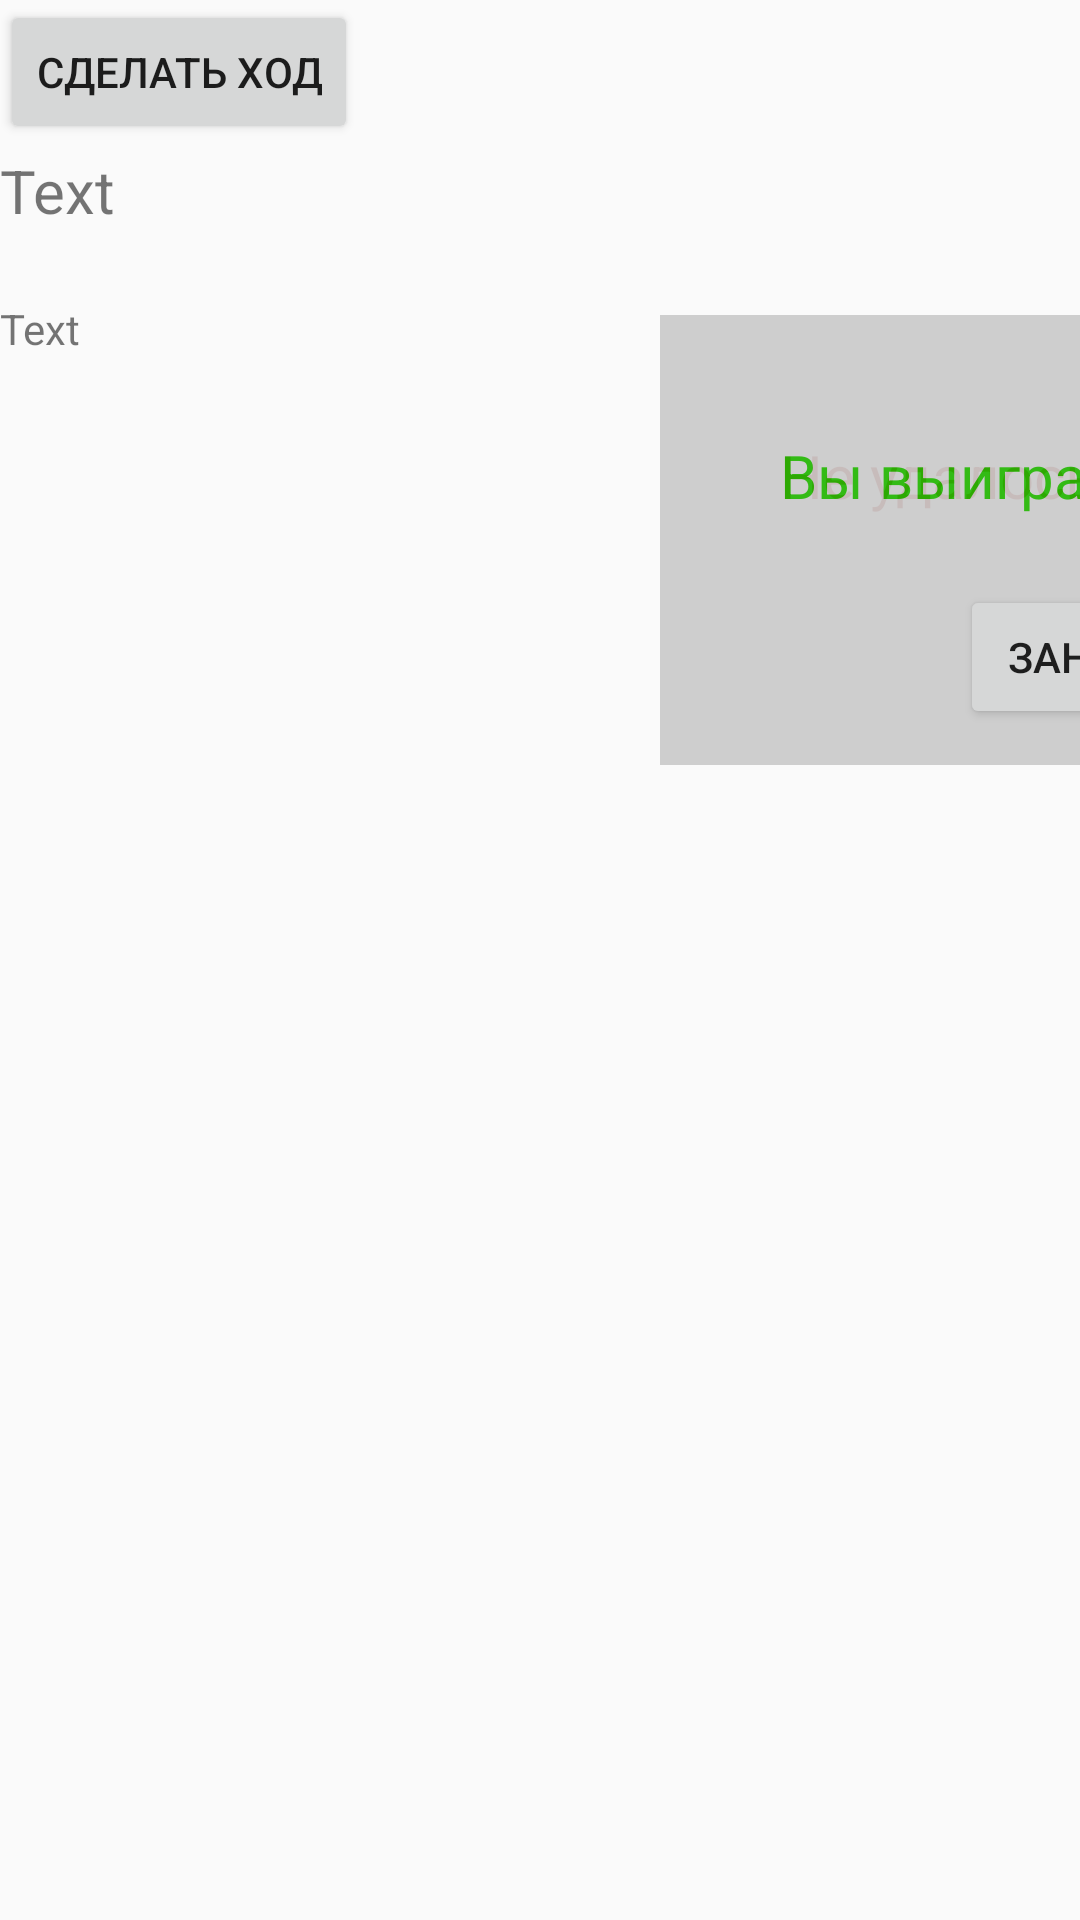

Write the Android layout XML for this screen, with the resource values it uses.
<!-- AndroidManifest.xml: application theme AppTheme -->
<!-- res/layout/main.xml -->
<?xml version="1.0" encoding="utf-8"?>
<AbsoluteLayout
	xmlns:android="http://schemas.android.com/apk/res/android"
	android:layout_height="match_parent"
	android:layout_width="match_parent"
	android:id="@+id/screen"
	android:layout_gravity="bottom|right">

	<Button
		android:layout_height="wrap_content"
		android:layout_width="wrap_content"
		android:text="Сделать ход"
		android:id="@+id/mainButton1"
		android:onClick="click"/>

	<TextView
		android:layout_height="wrap_content"
		android:layout_width="wrap_content"
		android:text="Text"
		android:id="@+id/text"
		android:layout_y="50dp"
		android:textSize="20sp"/>

	<AbsoluteLayout
		android:layout_height="150dp"
		android:layout_width="200dp"
		android:layout_x="220dp"
		android:layout_y="105dp"
		android:background="#CECECE"
		android:visibility="visible"
		android:id="@+id/gameOver"
		android:alpha="0.9">

		<TextView
			android:layout_height="wrap_content"
			android:layout_width="wrap_content"
			android:text="Не удалось..."
			android:textSize="20sp"
			android:layout_x="40dp"
			android:layout_y="40dp"
			android:textColor="#870700"
			android:alpha="1.0"/>

		<Button
			android:layout_height="wrap_content"
			android:layout_width="wrap_content"
			android:text="Заново"
			android:layout_x="100dp"
			android:layout_y="90dp"
			android:onClick="tryAgain"/>

	</AbsoluteLayout>

	<AbsoluteLayout
		android:layout_height="150dp"
		android:layout_width="200dp"
		android:layout_x="220dp"
		android:layout_y="105dp"
		android:background="#CECECE"
		android:visibility="visible"
		android:id="@+id/win"
		android:alpha="0.9">

		<TextView
			android:layout_height="wrap_content"
			android:layout_width="wrap_content"
			android:text="Вы выиграли!"
			android:textSize="20sp"
			android:layout_x="40dp"
			android:layout_y="40dp"
			android:textColor="#22B900"
			android:alpha="1.0"/>

		<Button
			android:layout_height="wrap_content"
			android:layout_width="wrap_content"
			android:text="Заново"
			android:layout_x="100dp"
			android:layout_y="90dp"
			android:onClick="tryAgain"/>

	</AbsoluteLayout>

	<TextView
		android:layout_height="wrap_content"
		android:layout_width="wrap_content"
		android:text="Text"
		android:layout_y="100dp"
		android:id="@+id/debug"/>

</AbsoluteLayout>
<!-- resources referenced by this layout -->
<resources>
  <style name="AppTheme" parent="@android:style/Theme.Holo.Light">
  		<item name="android:windowNoTitle">true</item>
  		<item name="android:windowFullscreen">true</item>
  	</style>
</resources>
